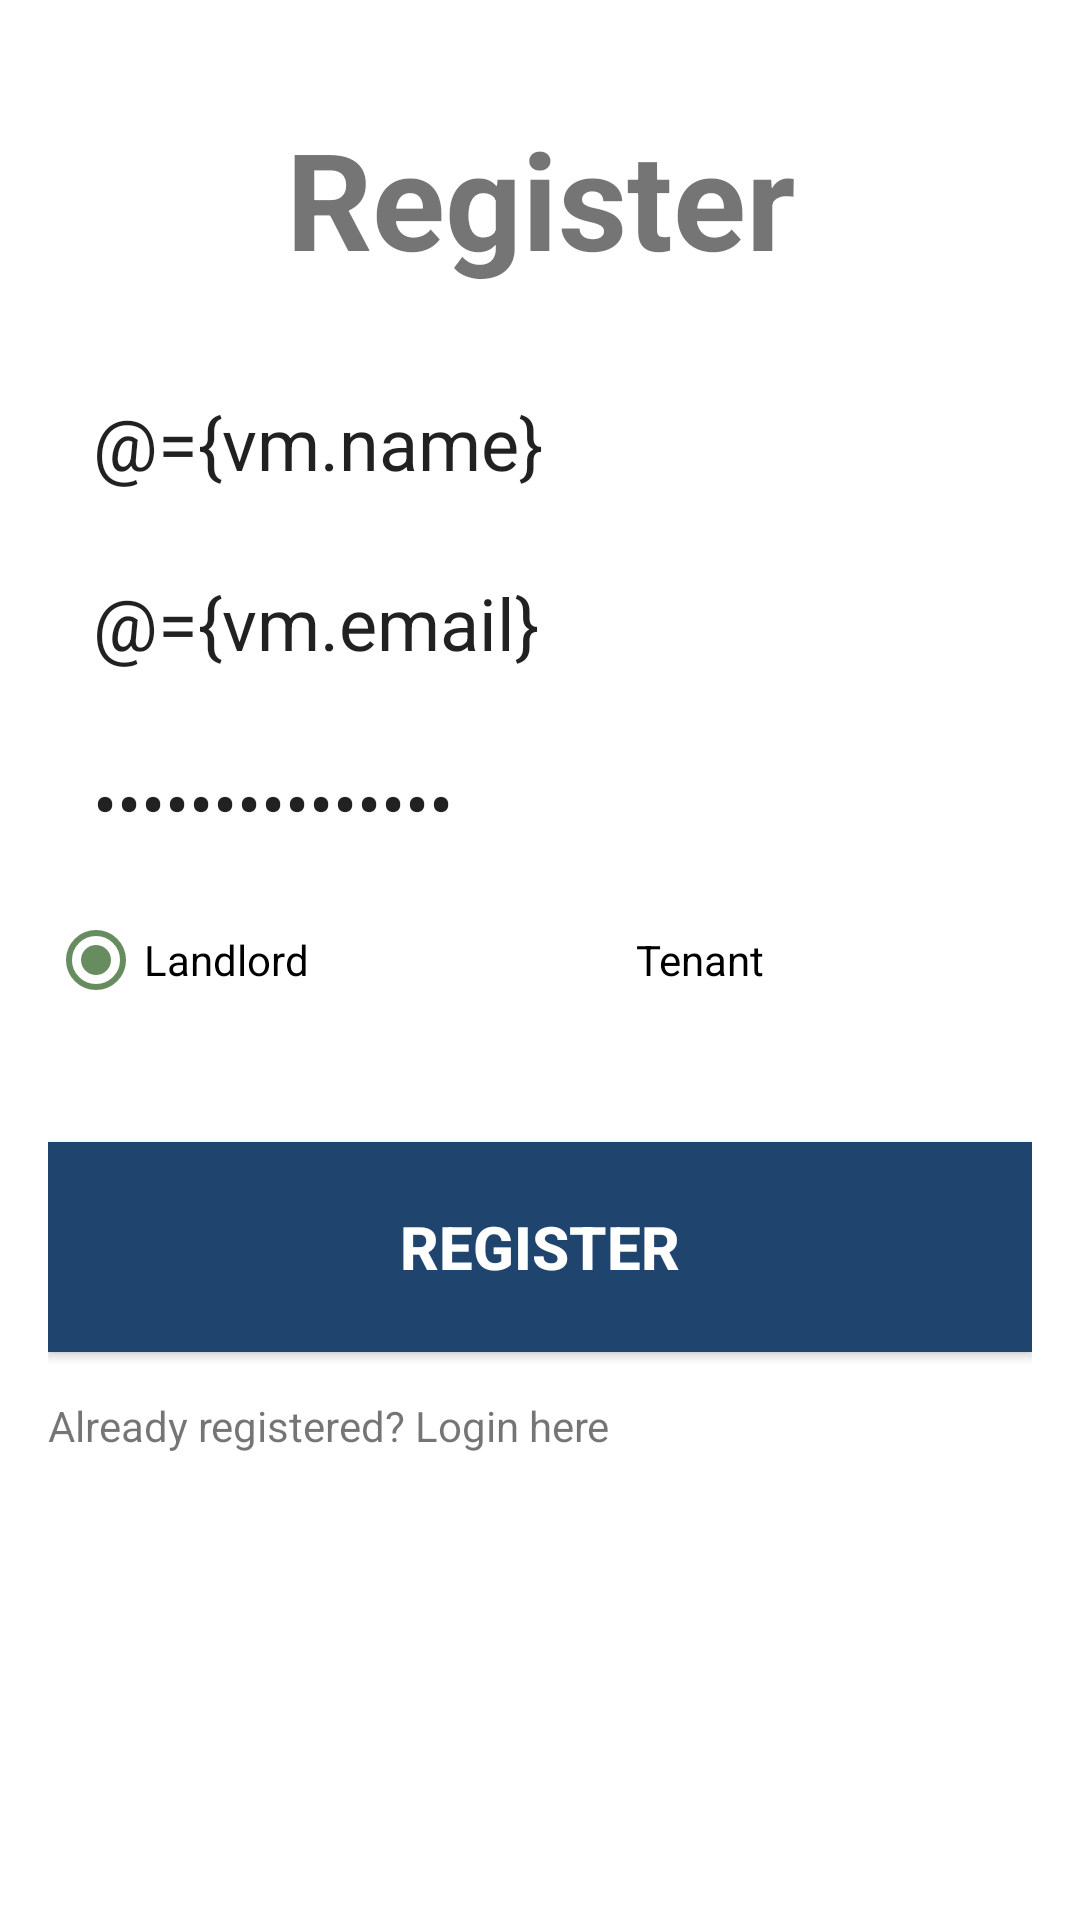

Here is an Android app screen rendered from its layout file. Give the layout XML and the strings, colors and styles it references.
<!-- AndroidManifest.xml: application theme Theme.PropertyManagement -->
<!-- res/layout/activity_register.xml -->
<layout>
    <data>
        <variable
            name="vm"
            type="com.android_training.propertymanagement.ui.auth.AuthViewModel" />
    </data>

    <LinearLayout xmlns:android="http://schemas.android.com/apk/res/android"
        android:layout_width="match_parent"
        android:layout_height="match_parent"
        android:orientation="vertical"
        android:padding="16dp">

        <TextView
            android:layout_width="match_parent"
            android:layout_height="wrap_content"
            android:layout_marginTop="20dp"
            android:layout_marginBottom="20dp"
            android:text="Register"
            android:textAlignment="center"
            android:textSize="45dp"
            android:textStyle="bold" />
        <EditText
            android:id="@+id/edt_reg_name"
            android:layout_width="match_parent"
            android:layout_height="50dp"
            android:layout_margin="5dp"
            android:hint="Name"
            android:text="@={vm.name}"
            android:paddingLeft="10dp"
            android:textSize="24dp" />
        <EditText
            android:id="@+id/edt_reg_email"
            android:layout_width="match_parent"
            android:layout_height="50dp"
            android:layout_margin="5dp"
            android:hint="Email"
            android:text="@={vm.email}"
            android:inputType="textEmailAddress"
            android:paddingLeft="10dp"
            android:textSize="24dp" />

        <EditText
            android:id="@+id/edt_reg_password"
            android:layout_width="match_parent"
            android:layout_height="50dp"
            android:layout_margin="5dp"
            android:hint="Password"
            android:text="@={vm.password}"
            android:inputType="textPassword"
            android:paddingLeft="10dp"
            android:textSize="24dp" />
        <RadioGroup
            android:id="@+id/radio_group"
            android:layout_width="match_parent"
            android:layout_height="wrap_content"
            android:orientation="horizontal">

            <RadioButton
                android:id="@+id/radio_landlord"
                android:layout_width="0dp"
                android:layout_weight="1"
                android:layout_height="wrap_content"
                android:checked="true"
                android:text="Landlord"
                android:onClick="@{vm::radioButton_onCLick}"/>

            <RadioButton
                android:id="@+id/radio_tenant"
                android:layout_width="0dp"
                android:layout_weight="1"
                android:layout_height="wrap_content"
                android:text="Tenant"
                android:onClick="@{vm::radioButton_onCLick}"/>
        </RadioGroup>

        <TextView
            android:id="@+id/txt_register_error"
            android:layout_width="match_parent"
            android:layout_height="wrap_content"
            android:paddingTop="5dp"
            android:text=""
            android:textAlignment="center"
            android:textColor="#FF0000"
            android:textSize="16dp" />

        <Button
            android:id="@+id/btn_register"
            android:layout_width="match_parent"
            android:layout_height="70dp"
            android:layout_marginTop="10dp"
            android:background="#1F456E"
            android:padding="10dp"
            android:text="Register"
            android:onClick="@{vm::btnRegister_onClick}"
            android:textColor="#FFF"
            android:textSize="20dp"
            android:textStyle="bold" />

        <TextView
            android:id="@+id/txt_registered"
            android:layout_width="wrap_content"
            android:layout_height="wrap_content"
            android:layout_marginTop="15dp"
            android:onClick="alreadyRegistered_onClick"
            android:text="Already registered? Login here" />
    </LinearLayout>
</layout>
<!-- resources referenced by this layout -->
<resources>
  <style name="Theme.PropertyManagement" parent="Theme.MaterialComponents.Light.NoActionBar">
          <item name="android:windowNoTitle">true</item>
          
          <item name="colorPrimary">@color/green_logo_dark</item>
          <item name="colorPrimaryVariant">@color/purple_700</item>
          <item name="colorOnPrimary">@color/white</item>
          
          <item name="colorSecondary">@color/green_logo_dark</item>
          <item name="colorSecondaryVariant">@color/teal_700</item>
          <item name="colorOnSecondary">@color/black</item>
          
          <item name="android:statusBarColor" tools:targetApi="l">?attr/colorPrimaryVariant</item>
  
          
  
          <item name="colorControlNormal">@color/transparent</item>
  
          <item name="colorControlHighlight">#FF0000</item>
  
  
  
          
          
          
      </style>
  <color name="green_logo_dark">#668C60</color>
  <color name="purple_700">#FF3700B3</color>
  <color name="white">#FFFFFFFF</color>
  <color name="teal_700">#FF018786</color>
  <color name="black">#FF000000</color>
  <color name="transparent">#FFFFFFFF</color>
</resources>
